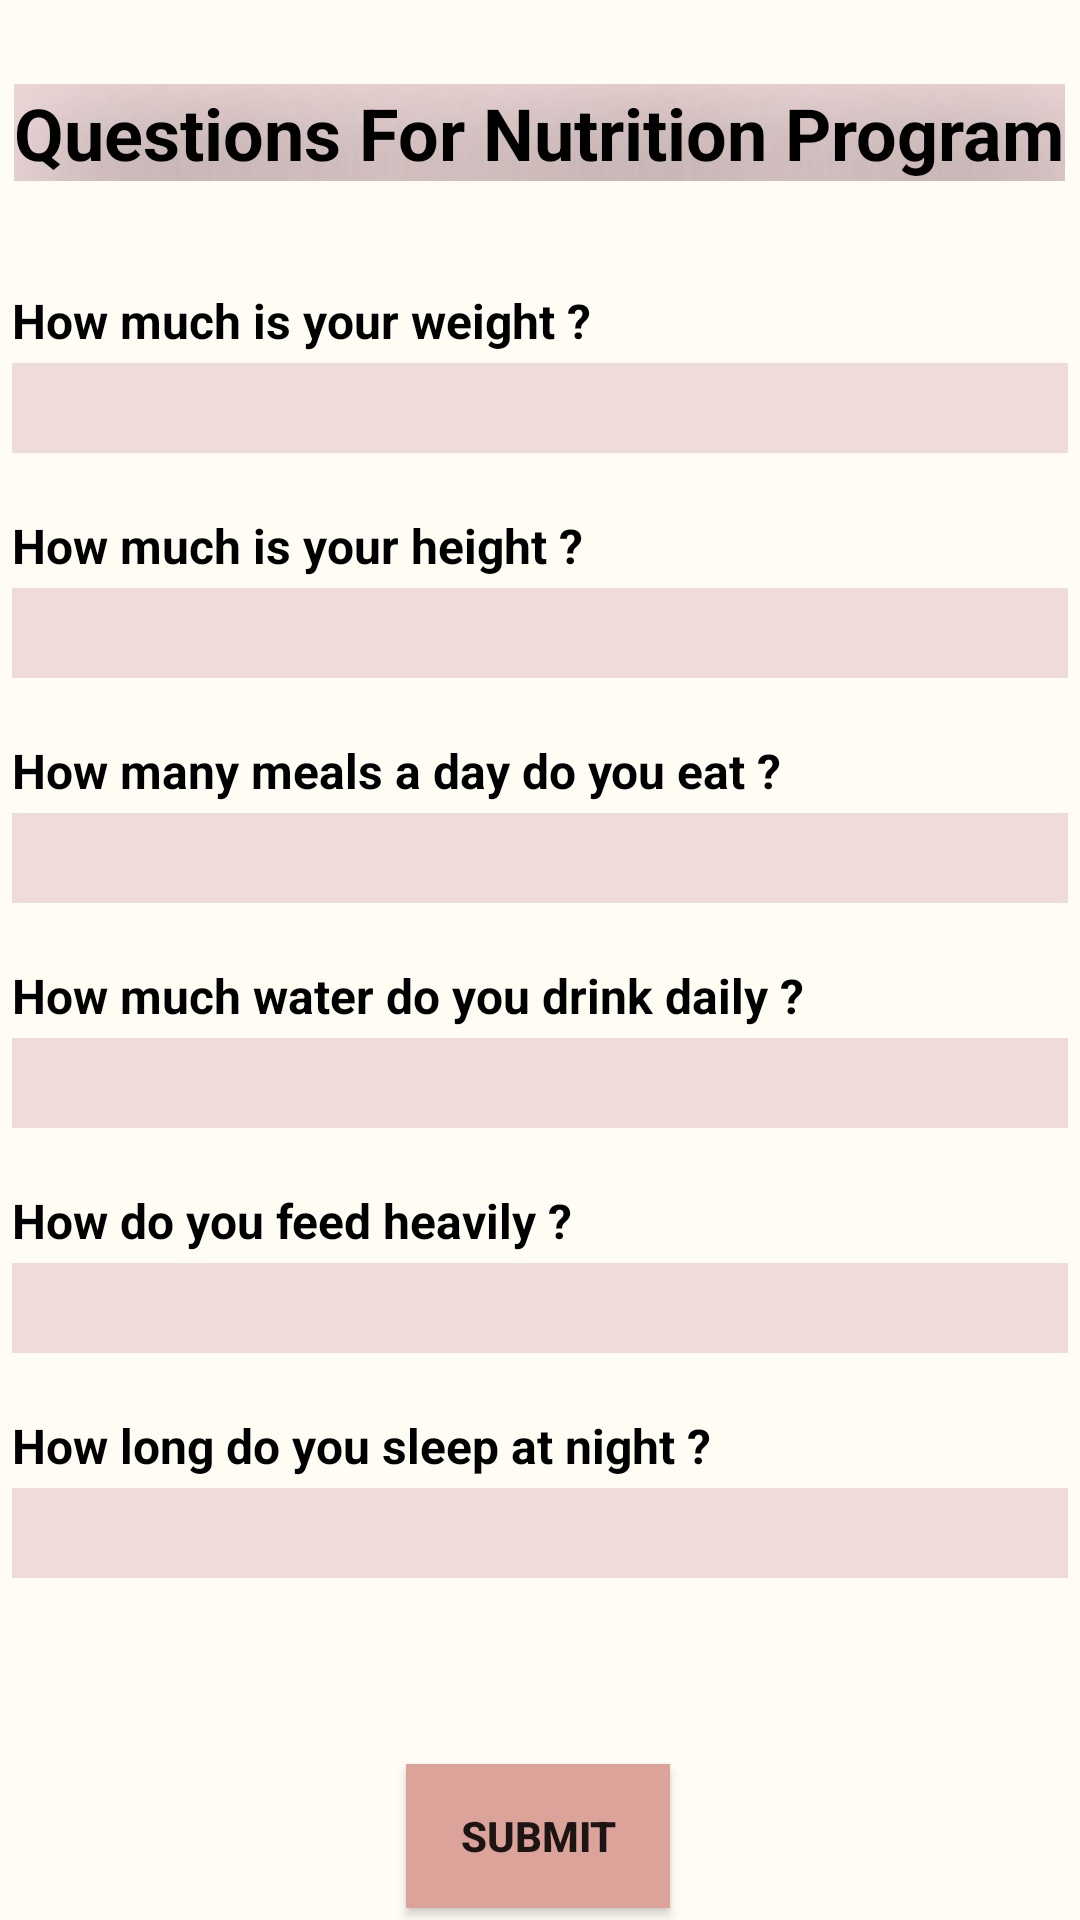

Android layout source for this screen:
<!-- AndroidManifest.xml: application theme Theme.FitNIT -->
<!-- res/layout/activity_question_for_nutrition_program.xml -->
<?xml version="1.0" encoding="utf-8"?>
<android.support.constraint.ConstraintLayout xmlns:android="http://schemas.android.com/apk/res/android"
    xmlns:app="http://schemas.android.com/apk/res-auto"
    xmlns:tools="http://schemas.android.com/tools"
    android:layout_width="match_parent"
    android:layout_height="match_parent"
    android:background="#FEFCF3"
    tools:context=".QuestionForNutritionProgram">



    <TextView
        android:id="@+id/questionForNutritionProgram"
        android:layout_width="wrap_content"
        android:layout_height="wrap_content"
        android:layout_marginTop="28dp"
        android:background="#F0DBDB"
        android:shadowColor="#100A0A"
        android:shadowDx="30"
        android:shadowDy="30"
        android:shadowRadius="100"
        android:text="Questions For Nutrition Program"
        android:textColor="#000000"
        android:textSize="24sp"
        android:textStyle="bold"
        app:layout_constraintEnd_toEndOf="parent"
        app:layout_constraintHorizontal_bias="0.493"
        app:layout_constraintStart_toStartOf="parent"
        app:layout_constraintTop_toTopOf="parent" />


    <LinearLayout
        android:id="@+id/linearLayout"
        android:layout_width="352dp"
        android:layout_height="wrap_content"
        android:layout_marginTop="96dp"
        android:orientation="vertical"
        app:layout_constraintEnd_toEndOf="parent"
        app:layout_constraintHorizontal_bias="0.489"
        app:layout_constraintStart_toStartOf="parent"
        app:layout_constraintTop_toTopOf="parent">

        <TextView
            android:id="@+id/question1Nutrition"
            android:layout_width="match_parent"
            android:layout_height="wrap_content"
            android:layout_gravity="center"
            android:minHeight="25dp"
            android:text="How much is your weight ?"
            android:textColor="#000000"
            android:textSize="16sp"
            android:textStyle="bold" />

        <EditText
            android:id="@+id/answer1Nutrition"
            android:layout_width="match_parent"
            android:layout_height="wrap_content"
            android:background="#F0DBDB"
            android:ems="10"
            android:inputType="textPersonName"
            android:minHeight="30dp"
            android:textSize="16sp" />

        <TextView
            android:id="@+id/question2Nutrition"
            android:layout_width="match_parent"
            android:layout_height="wrap_content"
            android:layout_marginTop="20dp"
            android:minHeight="25dp"
            android:text="How much is your height ?"
            android:textColor="#000000"
            android:textSize="16sp"
            android:textStyle="bold" />

        <EditText
            android:id="@+id/answer2Nutrition"
            android:layout_width="match_parent"
            android:layout_height="wrap_content"
            android:background="#F0DBDB"
            android:ems="10"
            android:inputType="textPersonName"
            android:minHeight="30dp"
            android:textSize="16sp" />

        <TextView
            android:id="@+id/question3Nutrition"
            android:layout_width="match_parent"
            android:layout_height="wrap_content"
            android:layout_marginTop="20dp"
            android:minHeight="25dp"
            android:text="How many meals a day do you eat ?"
            android:textColor="#000000"
            android:textSize="16sp"
            android:textStyle="bold" />

        <EditText
            android:id="@+id/answer3Nutrition"
            android:layout_width="match_parent"
            android:layout_height="wrap_content"
            android:background="#F0DBDB"
            android:ems="10"
            android:inputType="textEmailAddress"
            android:minHeight="30dp"
            android:textSize="16sp" />

        <TextView
            android:id="@+id/question4Nutrition"
            android:layout_width="match_parent"
            android:layout_height="wrap_content"
            android:layout_marginTop="20dp"
            android:minHeight="25dp"
            android:text="How much water do you drink daily ?"
            android:textColor="#000000"
            android:textSize="16sp"
            android:textStyle="bold" />


        <EditText
            android:id="@+id/answer4Nutrition"
            android:layout_width="match_parent"
            android:layout_height="wrap_content"
            android:background="#F0DBDB"
            android:ems="10"
            android:inputType="textPassword"
            android:minHeight="30dp"
            android:textSize="16sp" />

        <TextView
            android:id="@+id/question5Nutrition"
            android:layout_width="match_parent"
            android:layout_height="wrap_content"
            android:layout_marginTop="20dp"
            android:minHeight="25dp"
            android:text="How do you feed heavily ?"
            android:textColor="#000000"
            android:textSize="16sp"
            android:textStyle="bold" />


        <EditText
            android:id="@+id/answer5Nutrition"
            android:layout_width="match_parent"
            android:layout_height="wrap_content"
            android:background="#F0DBDB"
            android:ems="10"
            android:inputType="textPassword"
            android:minHeight="30dp"
            android:textSize="16sp" />

        <TextView
            android:id="@+id/question6Nutrition"
            android:layout_width="match_parent"
            android:layout_height="wrap_content"
            android:layout_marginTop="20dp"
            android:minHeight="25dp"
            android:text="How long do you sleep at night ?"
            android:textColor="#000000"
            android:textSize="16sp"
            android:textStyle="bold" />


        <EditText
            android:id="@+id/answer6Nutrition"
            android:layout_width="match_parent"
            android:layout_height="wrap_content"
            android:background="#F0DBDB"
            android:ems="10"
            android:inputType="textPassword"
            android:minHeight="30dp"
            android:textSize="16sp" />
    </LinearLayout>

    <Button
        android:id="@+id/submitNutritionQuestions"
        android:layout_width="wrap_content"
        android:layout_height="wrap_content"
        android:layout_marginBottom="4dp"
        android:background="#DBA39A"
        android:onClick="toLogin"
        android:text="Submit"
        android:textStyle="bold"
        app:layout_constraintBottom_toBottomOf="parent"
        app:layout_constraintEnd_toEndOf="parent"
        app:layout_constraintHorizontal_bias="0.498"
        app:layout_constraintStart_toStartOf="parent" />














</android.support.constraint.ConstraintLayout>
<!-- resources referenced by this layout -->
<resources>
  <style name="Theme.FitNIT" parent="Theme.AppCompat.Light.DarkActionBar">
          
          <item name="colorPrimary">@color/purple_500</item>
          <item name="colorPrimaryDark">@color/purple_700</item>
          <item name="colorAccent">@color/teal_200</item>
          
      </style>
  <!-- not gathered from this repository: default colours our renderer supplied (Android Studio template values) -->
  <color name="purple_500">#FF6200EE</color>
  <color name="purple_700">#FF3700B3</color>
  <color name="teal_200">#FF03DAC5</color>
</resources>
